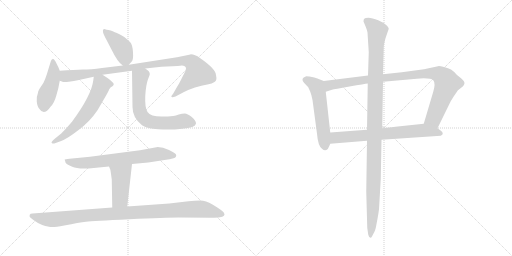
t = 0.00 s
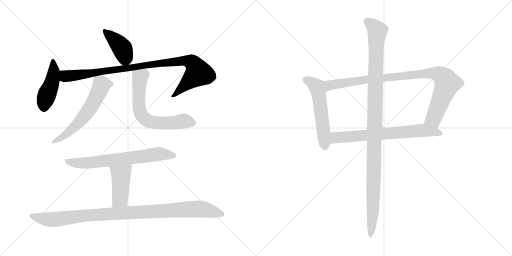
t = 2.00 s
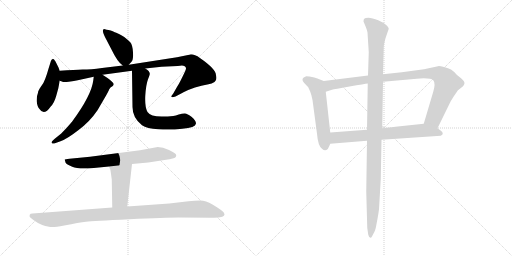
t = 4.00 s
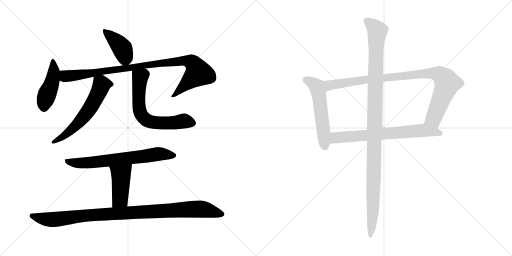
t = 5.99 s
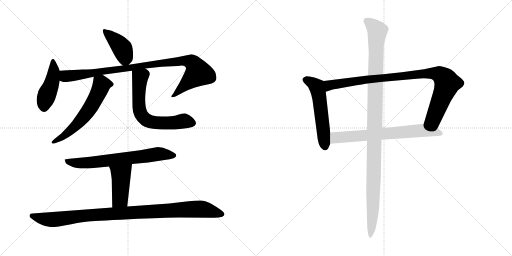
t = 7.99 s
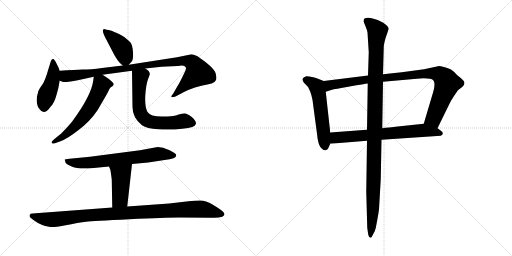
t = 9.99 s

The animated SVG that drew these frames (rendered in a browser with its animation timeline set to each time). Animation: 12 CSS @keyframes rules; one cycle of 9.99 s.

<svg version="1.1" viewBox="0 0 2048 1024" xmlns="http://www.w3.org/2000/svg">
  <g stroke="lightgray" stroke-dasharray="1,1" stroke-width="1" transform="scale(4, 4)">
    <line x1="0" y1="0" x2="256" y2="256"></line>
    <line x1="256" y1="0" x2="0" y2="256"></line>
    <line x1="128" y1="0" x2="128" y2="256"></line>
    <line x1="0" y1="128" x2="256" y2="128"></line>
    <line x1="256" y1="0" x2="512" y2="256"></line>
    <line x1="512" y1="0" x2="256" y2="256"></line>
    <line x1="384" y1="0" x2="384" y2="256"></line>
    <line x1="256" y1="128" x2="512" y2="128"></line>
  </g>
<g transform="scale(1, -1) translate(0, -850)">
   <style type="text/css">
    @keyframes keyframes0 {
      from {
       stroke: black;
       stroke-dashoffset: 414;
       stroke-width: 128;
       }
       57% {
       animation-timing-function: step-end;
       stroke: black;
       stroke-dashoffset: 0;
       stroke-width: 128;
       }
       to {
       stroke: black;
       stroke-width: 1024;
       }
       }
       #make-me-a-hanzi-animation-0 {
         animation: keyframes0 0.586914s both;
         animation-delay: 0.000000s;
         animation-timing-function: linear;
       }
    @keyframes keyframes1 {
      from {
       stroke: black;
       stroke-dashoffset: 448;
       stroke-width: 128;
       }
       59% {
       animation-timing-function: step-end;
       stroke: black;
       stroke-dashoffset: 0;
       stroke-width: 128;
       }
       to {
       stroke: black;
       stroke-width: 1024;
       }
       }
       #make-me-a-hanzi-animation-1 {
         animation: keyframes1 0.614583s both;
         animation-delay: 0.586914s;
         animation-timing-function: linear;
       }
    @keyframes keyframes2 {
      from {
       stroke: black;
       stroke-dashoffset: 971;
       stroke-width: 128;
       }
       76% {
       animation-timing-function: step-end;
       stroke: black;
       stroke-dashoffset: 0;
       stroke-width: 128;
       }
       to {
       stroke: black;
       stroke-width: 1024;
       }
       }
       #make-me-a-hanzi-animation-2 {
         animation: keyframes2 1.040202s both;
         animation-delay: 1.201497s;
         animation-timing-function: linear;
       }
    @keyframes keyframes3 {
      from {
       stroke: black;
       stroke-dashoffset: 602;
       stroke-width: 128;
       }
       66% {
       animation-timing-function: step-end;
       stroke: black;
       stroke-dashoffset: 0;
       stroke-width: 128;
       }
       to {
       stroke: black;
       stroke-width: 1024;
       }
       }
       #make-me-a-hanzi-animation-3 {
         animation: keyframes3 0.739909s both;
         animation-delay: 2.241699s;
         animation-timing-function: linear;
       }
    @keyframes keyframes4 {
      from {
       stroke: black;
       stroke-dashoffset: 655;
       stroke-width: 128;
       }
       68% {
       animation-timing-function: step-end;
       stroke: black;
       stroke-dashoffset: 0;
       stroke-width: 128;
       }
       to {
       stroke: black;
       stroke-width: 1024;
       }
       }
       #make-me-a-hanzi-animation-4 {
         animation: keyframes4 0.783040s both;
         animation-delay: 2.981608s;
         animation-timing-function: linear;
       }
    @keyframes keyframes5 {
      from {
       stroke: black;
       stroke-dashoffset: 693;
       stroke-width: 128;
       }
       69% {
       animation-timing-function: step-end;
       stroke: black;
       stroke-dashoffset: 0;
       stroke-width: 128;
       }
       to {
       stroke: black;
       stroke-width: 1024;
       }
       }
       #make-me-a-hanzi-animation-5 {
         animation: keyframes5 0.813965s both;
         animation-delay: 3.764648s;
         animation-timing-function: linear;
       }
    @keyframes keyframes6 {
      from {
       stroke: black;
       stroke-dashoffset: 441;
       stroke-width: 128;
       }
       59% {
       animation-timing-function: step-end;
       stroke: black;
       stroke-dashoffset: 0;
       stroke-width: 128;
       }
       to {
       stroke: black;
       stroke-width: 1024;
       }
       }
       #make-me-a-hanzi-animation-6 {
         animation: keyframes6 0.608887s both;
         animation-delay: 4.578613s;
         animation-timing-function: linear;
       }
    @keyframes keyframes7 {
      from {
       stroke: black;
       stroke-dashoffset: 1019;
       stroke-width: 128;
       }
       77% {
       animation-timing-function: step-end;
       stroke: black;
       stroke-dashoffset: 0;
       stroke-width: 128;
       }
       to {
       stroke: black;
       stroke-width: 1024;
       }
       }
       #make-me-a-hanzi-animation-7 {
         animation: keyframes7 1.079264s both;
         animation-delay: 5.187500s;
         animation-timing-function: linear;
       }
    @keyframes keyframes8 {
      from {
       stroke: black;
       stroke-dashoffset: 555;
       stroke-width: 128;
       }
       64% {
       animation-timing-function: step-end;
       stroke: black;
       stroke-dashoffset: 0;
       stroke-width: 128;
       }
       to {
       stroke: black;
       stroke-width: 1024;
       }
       }
       #make-me-a-hanzi-animation-8 {
         animation: keyframes8 0.701660s both;
         animation-delay: 6.266764s;
         animation-timing-function: linear;
       }
    @keyframes keyframes9 {
      from {
       stroke: black;
       stroke-dashoffset: 954;
       stroke-width: 128;
       }
       76% {
       animation-timing-function: step-end;
       stroke: black;
       stroke-dashoffset: 0;
       stroke-width: 128;
       }
       to {
       stroke: black;
       stroke-width: 1024;
       }
       }
       #make-me-a-hanzi-animation-9 {
         animation: keyframes9 1.026367s both;
         animation-delay: 6.968424s;
         animation-timing-function: linear;
       }
    @keyframes keyframes10 {
      from {
       stroke: black;
       stroke-dashoffset: 698;
       stroke-width: 128;
       }
       69% {
       animation-timing-function: step-end;
       stroke: black;
       stroke-dashoffset: 0;
       stroke-width: 128;
       }
       to {
       stroke: black;
       stroke-width: 1024;
       }
       }
       #make-me-a-hanzi-animation-10 {
         animation: keyframes10 0.818034s both;
         animation-delay: 7.994791s;
         animation-timing-function: linear;
       }
    @keyframes keyframes11 {
      from {
       stroke: black;
       stroke-dashoffset: 1137;
       stroke-width: 128;
       }
       79% {
       animation-timing-function: step-end;
       stroke: black;
       stroke-dashoffset: 0;
       stroke-width: 128;
       }
       to {
       stroke: black;
       stroke-width: 1024;
       }
       }
       #make-me-a-hanzi-animation-11 {
         animation: keyframes11 1.175293s both;
         animation-delay: 8.812825s;
         animation-timing-function: linear;
       }
</style>
<path d="M 515.0 591.5 L 526.0 603.5 Q 534.0 610.5 532.0 641.5 Q 530.0 671.5 521.0 681.5 Q 512.0 690.5 497.0 702.5 Q 471.0 717.5 465.0 719.5 Q 460.0 720.5 451.0 725.5 Q 443.0 729.5 434.0 730.5 Q 426.0 731.5 420.0 733.5 Q 415.0 734.5 413.0 732.5 Q 407.0 725.5 423.0 696.5 L 447.0 650.5 Q 470.0 602.5 491.0 588.5 C 504.0 578.5 504.0 578.5 515.0 591.5 Z" fill="lightgray"></path> 
<path d="M 239.0 567.5 L 234.0 580.5 L 222.0 604.5 Q 215.0 615.5 211.0 614.5 Q 207.0 613.5 204.0 607.5 L 194.0 575.5 Q 187.0 550.5 181.0 535.5 Q 176.0 520.5 164.0 504.5 Q 152.0 487.5 152.0 479.5 Q 146.0 465.5 147.0 444.5 Q 149.0 423.5 158.0 414.5 Q 176.0 385.5 203.0 424.5 Q 217.0 438.5 225.0 467.5 L 233.0 496.5 L 239.0 527.5 L 239.0 567.5 Z" fill="lightgray"></path> 
<path d="M 239.0 527.5 L 248.0 524.5 Q 252.0 520.5 275.0 523.5 Q 298.0 526.5 311.0 529.5 L 375.0 543.5 L 410.0 551.5 L 528.0 567.5 L 581.0 576.5 L 646.0 583.5 L 711.0 586.5 Q 731.0 590.5 737.0 586.5 Q 744.0 582.5 744.0 577.5 Q 745.0 571.5 730.0 543.5 Q 716.0 514.5 709.0 504.5 L 693.0 476.5 L 685.0 465.5 Q 685.0 464.5 687.0 462.5 Q 689.0 459.5 702.0 464.5 L 736.0 482.5 Q 775.0 502.5 834.0 513.5 Q 847.0 515.5 858.0 522.5 Q 869.0 528.5 864.0 550.5 Q 862.0 575.5 801.0 617.5 Q 772.0 636.5 757.0 631.5 L 708.0 621.5 L 515.0 591.5 L 491.0 588.5 L 408.0 578.5 Q 363.0 572.5 331.0 572.5 Q 300.0 571.5 239.0 567.5 C 209.0 565.5 210.0 534.5 239.0 527.5 Z" fill="lightgray"></path> 
<path d="M 375.0 543.5 L 373.0 528.5 Q 366.0 469.5 288.0 363.5 Q 266.0 337.5 245.0 316.5 L 219.0 295.5 Q 203.0 282.5 207.0 278.5 Q 211.0 274.5 217.0 276.5 L 242.0 285.5 Q 268.0 294.5 313.0 329.5 Q 359.0 363.5 390.0 409.5 L 415.0 452.5 Q 434.0 484.5 437.0 493.5 Q 440.0 501.5 451.0 506.5 Q 455.0 511.5 455.0 514.5 Q 455.0 516.5 446.0 525.5 Q 438.0 533.5 430.0 538.5 L 410.0 551.5 C 385.0 567.5 379.0 571.5 375.0 543.5 Z" fill="lightgray"></path> 
<path d="M 528.0 567.5 L 530.0 422.5 Q 530.0 379.5 568.0 349.5 Q 587.0 336.5 633.0 333.5 Q 679.0 329.5 729.0 335.5 Q 782.0 339.5 784.0 356.5 Q 784.0 367.5 767.0 382.5 Q 750.0 396.5 739.0 396.5 Q 728.0 396.5 715.0 392.5 Q 703.0 388.5 693.0 386.5 L 671.0 384.5 L 646.0 384.5 Q 602.0 384.5 590.0 402.5 Q 579.0 419.5 581.0 466.5 Q 584.0 512.5 592.0 533.5 Q 600.0 553.5 599.0 554.5 Q 600.0 565.5 581.0 576.5 C 557.0 594.5 528.0 597.5 528.0 567.5 Z" fill="lightgray"></path> 
<path d="M 631.0 262.5 L 560.0 249.5 L 360.0 223.5 L 278.0 215.5 Q 260.0 213.5 259.0 212.5 Q 258.0 210.5 260.0 208.5 L 262.0 200.5 Q 265.0 193.5 289.0 183.5 Q 313.0 172.5 375.0 178.5 L 436.0 184.5 L 528.0 194.5 L 593.0 200.5 L 658.0 210.5 Q 681.0 212.5 694.0 217.5 Q 708.0 221.5 704.0 232.5 Q 702.0 238.5 676.0 250.5 Q 651.0 262.5 631.0 262.5 Z" fill="lightgray"></path> 
<path d="M 436.0 184.5 L 441.0 172.5 Q 442.0 171.5 447.0 132.5 L 449.0 20.5 C 450.0 -9.5 506.0 -5.5 509.0 24.5 L 528.0 194.5 C 531.0 224.5 424.0 212.5 436.0 184.5 Z" fill="lightgray"></path> 
<path d="M 449.0 20.5 L 130.0 -3.5 Q 121.0 -3.5 119.0 -8.5 Q 117.0 -14.5 120.0 -18.5 Q 128.0 -25.5 138.0 -32.5 Q 148.0 -40.5 169.0 -49.5 Q 198.0 -58.5 210.0 -57.5 Q 223.0 -57.5 257.0 -51.5 Q 317.0 -39.5 344.0 -36.5 Q 371.0 -33.5 517.0 -26.5 Q 664.0 -19.5 715.0 -19.5 L 846.0 -20.5 Q 875.0 -21.5 889.0 -16.5 Q 907.0 -9.5 889.0 6.5 Q 878.0 15.5 850.0 32.5 Q 823.0 48.5 801.0 48.5 Q 779.0 48.5 754.0 45.5 L 677.0 36.5 L 509.0 24.5 L 449.0 20.5 Z" fill="lightgray"></path> 
<path d="M 1295.0 526.5 L 1272.0 535.5 Q 1270.0 537.5 1253.0 541.5 Q 1236.0 545.5 1225.0 545.5 Q 1212.0 541.5 1210.0 534.5 Q 1209.0 526.5 1216.0 519.5 L 1233.0 501.5 L 1241.0 483.5 Q 1246.0 471.5 1250.0 450.5 L 1268.0 315.5 Q 1272.0 266.5 1288.0 255.5 Q 1300.0 243.5 1310.0 253.5 Q 1313.0 256.5 1321.0 275.5 L 1321.0 320.5 L 1303.0 483.5 C 1300.0 513.5 1298.0 525.5 1295.0 526.5 Z" fill="lightgray"></path> 
<path d="M 1752.0 585.5 L 1696.0 573.5 L 1607.0 561.5 L 1532.0 553.5 L 1472.0 548.5 L 1295.0 526.5 C 1265.0 522.5 1274.0 474.5 1303.0 483.5 L 1328.0 491.5 Q 1336.0 493.5 1398.0 504.5 Q 1460.0 515.5 1471.0 516.5 L 1532.0 523.5 L 1667.0 535.5 Q 1723.0 539.5 1733.0 529.5 Q 1743.0 518.5 1733.0 483.5 L 1695.0 355.5 C 1686.0 326.5 1737.0 310.5 1750.0 337.5 L 1797.0 433.5 Q 1802.0 445.5 1816.0 466.5 Q 1830.0 487.5 1832.0 489.5 L 1851.0 504.5 Q 1863.0 517.5 1854.0 527.5 Q 1846.0 536.5 1843.0 538.5 L 1828.0 550.5 Q 1814.0 566.5 1804.0 572.5 Q 1794.0 577.5 1776.0 582.5 Q 1758.0 586.5 1752.0 585.5 Z" fill="lightgray"></path> 
<path d="M 1321.0 275.5 L 1468.0 287.5 L 1526.0 291.5 L 1763.0 307.5 Q 1771.0 310.5 1771.0 316.5 Q 1772.0 322.5 1761.0 329.5 L 1750.0 337.5 C 1726.0 355.5 1721.0 358.5 1695.0 355.5 L 1591.0 344.5 Q 1590.0 344.5 1529.0 337.5 L 1468.0 331.5 L 1321.0 320.5 C 1291.0 318.5 1291.0 273.5 1321.0 275.5 Z" fill="lightgray"></path> 
<path d="M 1532.0 553.5 L 1535.0 661.5 Q 1535.0 672.5 1542.0 697.5 L 1555.0 735.5 Q 1554.0 745.5 1533.0 759.5 L 1513.0 769.5 Q 1488.0 779.5 1474.0 779.5 Q 1460.0 779.5 1457.0 775.5 Q 1454.0 772.5 1454.0 764.5 L 1462.0 745.5 Q 1469.0 728.5 1470.0 720.5 L 1475.0 641.5 L 1472.0 548.5 L 1471.0 516.5 L 1468.0 331.5 L 1468.0 287.5 L 1465.0 83.5 L 1469.0 -60.5 L 1473.0 -88.5 Q 1476.0 -100.5 1482.0 -100.5 Q 1484.0 -103.5 1492.0 -87.5 Q 1501.0 -72.5 1503.0 -61.5 L 1510.0 -24.5 Q 1514.0 -2.5 1516.0 13.5 L 1523.0 133.5 L 1526.0 291.5 L 1529.0 337.5 L 1532.0 523.5 L 1532.0 553.5 Z" fill="lightgray"></path> 
      <clipPath id="make-me-a-hanzi-clip-0">
      <path d="M 515.0 591.5 L 526.0 603.5 Q 534.0 610.5 532.0 641.5 Q 530.0 671.5 521.0 681.5 Q 512.0 690.5 497.0 702.5 Q 471.0 717.5 465.0 719.5 Q 460.0 720.5 451.0 725.5 Q 443.0 729.5 434.0 730.5 Q 426.0 731.5 420.0 733.5 Q 415.0 734.5 413.0 732.5 Q 407.0 725.5 423.0 696.5 L 447.0 650.5 Q 470.0 602.5 491.0 588.5 C 504.0 578.5 504.0 578.5 515.0 591.5 Z" fill="lightgray"></path>
      </clipPath>
      <path clip-path="url(#make-me-a-hanzi-clip-0)" d="M 417.0 727.5 L 490.0 655.5 L 500.0 619.5 L 495.0 602.5 " fill="none" id="make-me-a-hanzi-animation-0" stroke-dasharray="286 572" stroke-linecap="round"></path>

      <clipPath id="make-me-a-hanzi-clip-1">
      <path d="M 239.0 567.5 L 234.0 580.5 L 222.0 604.5 Q 215.0 615.5 211.0 614.5 Q 207.0 613.5 204.0 607.5 L 194.0 575.5 Q 187.0 550.5 181.0 535.5 Q 176.0 520.5 164.0 504.5 Q 152.0 487.5 152.0 479.5 Q 146.0 465.5 147.0 444.5 Q 149.0 423.5 158.0 414.5 Q 176.0 385.5 203.0 424.5 Q 217.0 438.5 225.0 467.5 L 233.0 496.5 L 239.0 527.5 L 239.0 567.5 Z" fill="lightgray"></path>
      </clipPath>
      <path clip-path="url(#make-me-a-hanzi-clip-1)" d="M 213.0 605.5 L 216.0 565.5 L 209.0 525.5 L 177.0 441.5 L 175.0 420.5 " fill="none" id="make-me-a-hanzi-animation-1" stroke-dasharray="320 640" stroke-linecap="round"></path>

      <clipPath id="make-me-a-hanzi-clip-2">
      <path d="M 239.0 527.5 L 248.0 524.5 Q 252.0 520.5 275.0 523.5 Q 298.0 526.5 311.0 529.5 L 375.0 543.5 L 410.0 551.5 L 528.0 567.5 L 581.0 576.5 L 646.0 583.5 L 711.0 586.5 Q 731.0 590.5 737.0 586.5 Q 744.0 582.5 744.0 577.5 Q 745.0 571.5 730.0 543.5 Q 716.0 514.5 709.0 504.5 L 693.0 476.5 L 685.0 465.5 Q 685.0 464.5 687.0 462.5 Q 689.0 459.5 702.0 464.5 L 736.0 482.5 Q 775.0 502.5 834.0 513.5 Q 847.0 515.5 858.0 522.5 Q 869.0 528.5 864.0 550.5 Q 862.0 575.5 801.0 617.5 Q 772.0 636.5 757.0 631.5 L 708.0 621.5 L 515.0 591.5 L 491.0 588.5 L 408.0 578.5 Q 363.0 572.5 331.0 572.5 Q 300.0 571.5 239.0 567.5 C 209.0 565.5 210.0 534.5 239.0 527.5 Z" fill="lightgray"></path>
      </clipPath>
      <path clip-path="url(#make-me-a-hanzi-clip-2)" d="M 249.0 560.5 L 259.0 547.5 L 279.0 546.5 L 643.0 598.5 L 730.0 607.5 L 766.0 600.5 L 776.0 593.5 L 794.0 558.5 L 693.0 468.5 " fill="none" id="make-me-a-hanzi-animation-2" stroke-dasharray="843 1686" stroke-linecap="round"></path>

      <clipPath id="make-me-a-hanzi-clip-3">
      <path d="M 375.0 543.5 L 373.0 528.5 Q 366.0 469.5 288.0 363.5 Q 266.0 337.5 245.0 316.5 L 219.0 295.5 Q 203.0 282.5 207.0 278.5 Q 211.0 274.5 217.0 276.5 L 242.0 285.5 Q 268.0 294.5 313.0 329.5 Q 359.0 363.5 390.0 409.5 L 415.0 452.5 Q 434.0 484.5 437.0 493.5 Q 440.0 501.5 451.0 506.5 Q 455.0 511.5 455.0 514.5 Q 455.0 516.5 446.0 525.5 Q 438.0 533.5 430.0 538.5 L 410.0 551.5 C 385.0 567.5 379.0 571.5 375.0 543.5 Z" fill="lightgray"></path>
      </clipPath>
      <path clip-path="url(#make-me-a-hanzi-clip-3)" d="M 444.0 514.5 L 406.0 511.5 L 368.0 429.5 L 336.0 384.5 L 282.0 327.5 L 213.0 280.5 " fill="none" id="make-me-a-hanzi-animation-3" stroke-dasharray="474 948" stroke-linecap="round"></path>

      <clipPath id="make-me-a-hanzi-clip-4">
      <path d="M 528.0 567.5 L 530.0 422.5 Q 530.0 379.5 568.0 349.5 Q 587.0 336.5 633.0 333.5 Q 679.0 329.5 729.0 335.5 Q 782.0 339.5 784.0 356.5 Q 784.0 367.5 767.0 382.5 Q 750.0 396.5 739.0 396.5 Q 728.0 396.5 715.0 392.5 Q 703.0 388.5 693.0 386.5 L 671.0 384.5 L 646.0 384.5 Q 602.0 384.5 590.0 402.5 Q 579.0 419.5 581.0 466.5 Q 584.0 512.5 592.0 533.5 Q 600.0 553.5 599.0 554.5 Q 600.0 565.5 581.0 576.5 C 557.0 594.5 528.0 597.5 528.0 567.5 Z" fill="lightgray"></path>
      </clipPath>
      <path clip-path="url(#make-me-a-hanzi-clip-4)" d="M 536.0 560.5 L 560.0 538.5 L 555.0 430.5 L 565.0 390.5 L 580.0 374.5 L 627.0 359.5 L 667.0 357.5 L 744.0 365.5 L 771.0 358.5 " fill="none" id="make-me-a-hanzi-animation-4" stroke-dasharray="527 1054" stroke-linecap="round"></path>

      <clipPath id="make-me-a-hanzi-clip-5">
      <path d="M 631.0 262.5 L 560.0 249.5 L 360.0 223.5 L 278.0 215.5 Q 260.0 213.5 259.0 212.5 Q 258.0 210.5 260.0 208.5 L 262.0 200.5 Q 265.0 193.5 289.0 183.5 Q 313.0 172.5 375.0 178.5 L 436.0 184.5 L 528.0 194.5 L 593.0 200.5 L 658.0 210.5 Q 681.0 212.5 694.0 217.5 Q 708.0 221.5 704.0 232.5 Q 702.0 238.5 676.0 250.5 Q 651.0 262.5 631.0 262.5 Z" fill="lightgray"></path>
      </clipPath>
      <path clip-path="url(#make-me-a-hanzi-clip-5)" d="M 262.0 211.5 L 286.0 200.5 L 346.0 198.5 L 629.0 234.5 L 694.0 228.5 " fill="none" id="make-me-a-hanzi-animation-5" stroke-dasharray="565 1130" stroke-linecap="round"></path>

      <clipPath id="make-me-a-hanzi-clip-6">
      <path d="M 436.0 184.5 L 441.0 172.5 Q 442.0 171.5 447.0 132.5 L 449.0 20.5 C 450.0 -9.5 506.0 -5.5 509.0 24.5 L 528.0 194.5 C 531.0 224.5 424.0 212.5 436.0 184.5 Z" fill="lightgray"></path>
      </clipPath>
      <path clip-path="url(#make-me-a-hanzi-clip-6)" d="M 521.0 187.5 L 483.0 148.5 L 480.0 54.5 L 456.0 27.5 " fill="none" id="make-me-a-hanzi-animation-6" stroke-dasharray="313 626" stroke-linecap="round"></path>

      <clipPath id="make-me-a-hanzi-clip-7">
      <path d="M 449.0 20.5 L 130.0 -3.5 Q 121.0 -3.5 119.0 -8.5 Q 117.0 -14.5 120.0 -18.5 Q 128.0 -25.5 138.0 -32.5 Q 148.0 -40.5 169.0 -49.5 Q 198.0 -58.5 210.0 -57.5 Q 223.0 -57.5 257.0 -51.5 Q 317.0 -39.5 344.0 -36.5 Q 371.0 -33.5 517.0 -26.5 Q 664.0 -19.5 715.0 -19.5 L 846.0 -20.5 Q 875.0 -21.5 889.0 -16.5 Q 907.0 -9.5 889.0 6.5 Q 878.0 15.5 850.0 32.5 Q 823.0 48.5 801.0 48.5 Q 779.0 48.5 754.0 45.5 L 677.0 36.5 L 509.0 24.5 L 449.0 20.5 Z" fill="lightgray"></path>
      </clipPath>
      <path clip-path="url(#make-me-a-hanzi-clip-7)" d="M 128.0 -12.5 L 172.0 -24.5 L 214.0 -27.5 L 379.0 -8.5 L 794.0 14.5 L 886.0 -4.5 " fill="none" id="make-me-a-hanzi-animation-7" stroke-dasharray="891 1782" stroke-linecap="round"></path>

      <clipPath id="make-me-a-hanzi-clip-8">
      <path d="M 1295.0 526.5 L 1272.0 535.5 Q 1270.0 537.5 1253.0 541.5 Q 1236.0 545.5 1225.0 545.5 Q 1212.0 541.5 1210.0 534.5 Q 1209.0 526.5 1216.0 519.5 L 1233.0 501.5 L 1241.0 483.5 Q 1246.0 471.5 1250.0 450.5 L 1268.0 315.5 Q 1272.0 266.5 1288.0 255.5 Q 1300.0 243.5 1310.0 253.5 Q 1313.0 256.5 1321.0 275.5 L 1321.0 320.5 L 1303.0 483.5 C 1300.0 513.5 1298.0 525.5 1295.0 526.5 Z" fill="lightgray"></path>
      </clipPath>
      <path clip-path="url(#make-me-a-hanzi-clip-8)" d="M 1220.0 531.5 L 1253.0 516.5 L 1269.0 499.5 L 1300.0 262.5 " fill="none" id="make-me-a-hanzi-animation-8" stroke-dasharray="427 854" stroke-linecap="round"></path>

      <clipPath id="make-me-a-hanzi-clip-9">
      <path d="M 1752.0 585.5 L 1696.0 573.5 L 1607.0 561.5 L 1532.0 553.5 L 1472.0 548.5 L 1295.0 526.5 C 1265.0 522.5 1274.0 474.5 1303.0 483.5 L 1328.0 491.5 Q 1336.0 493.5 1398.0 504.5 Q 1460.0 515.5 1471.0 516.5 L 1532.0 523.5 L 1667.0 535.5 Q 1723.0 539.5 1733.0 529.5 Q 1743.0 518.5 1733.0 483.5 L 1695.0 355.5 C 1686.0 326.5 1737.0 310.5 1750.0 337.5 L 1797.0 433.5 Q 1802.0 445.5 1816.0 466.5 Q 1830.0 487.5 1832.0 489.5 L 1851.0 504.5 Q 1863.0 517.5 1854.0 527.5 Q 1846.0 536.5 1843.0 538.5 L 1828.0 550.5 Q 1814.0 566.5 1804.0 572.5 Q 1794.0 577.5 1776.0 582.5 Q 1758.0 586.5 1752.0 585.5 Z" fill="lightgray"></path>
      </clipPath>
      <path clip-path="url(#make-me-a-hanzi-clip-9)" d="M 1307.0 491.5 L 1319.0 510.5 L 1422.0 526.5 L 1691.0 555.5 L 1756.0 553.5 L 1781.0 533.5 L 1789.0 516.5 L 1734.0 375.5 L 1704.0 360.5 " fill="none" id="make-me-a-hanzi-animation-9" stroke-dasharray="826 1652" stroke-linecap="round"></path>

      <clipPath id="make-me-a-hanzi-clip-10">
      <path d="M 1321.0 275.5 L 1468.0 287.5 L 1526.0 291.5 L 1763.0 307.5 Q 1771.0 310.5 1771.0 316.5 Q 1772.0 322.5 1761.0 329.5 L 1750.0 337.5 C 1726.0 355.5 1721.0 358.5 1695.0 355.5 L 1591.0 344.5 Q 1590.0 344.5 1529.0 337.5 L 1468.0 331.5 L 1321.0 320.5 C 1291.0 318.5 1291.0 273.5 1321.0 275.5 Z" fill="lightgray"></path>
      </clipPath>
      <path clip-path="url(#make-me-a-hanzi-clip-10)" d="M 1328.0 283.5 L 1345.0 300.5 L 1694.0 329.5 L 1761.0 316.5 " fill="none" id="make-me-a-hanzi-animation-10" stroke-dasharray="570 1140" stroke-linecap="round"></path>

      <clipPath id="make-me-a-hanzi-clip-11">
      <path d="M 1532.0 553.5 L 1535.0 661.5 Q 1535.0 672.5 1542.0 697.5 L 1555.0 735.5 Q 1554.0 745.5 1533.0 759.5 L 1513.0 769.5 Q 1488.0 779.5 1474.0 779.5 Q 1460.0 779.5 1457.0 775.5 Q 1454.0 772.5 1454.0 764.5 L 1462.0 745.5 Q 1469.0 728.5 1470.0 720.5 L 1475.0 641.5 L 1472.0 548.5 L 1471.0 516.5 L 1468.0 331.5 L 1468.0 287.5 L 1465.0 83.5 L 1469.0 -60.5 L 1473.0 -88.5 Q 1476.0 -100.5 1482.0 -100.5 Q 1484.0 -103.5 1492.0 -87.5 Q 1501.0 -72.5 1503.0 -61.5 L 1510.0 -24.5 Q 1514.0 -2.5 1516.0 13.5 L 1523.0 133.5 L 1526.0 291.5 L 1529.0 337.5 L 1532.0 523.5 L 1532.0 553.5 Z" fill="lightgray"></path>
      </clipPath>
      <path clip-path="url(#make-me-a-hanzi-clip-11)" d="M 1465.0 767.5 L 1510.0 726.5 L 1504.0 667.5 L 1492.0 11.5 L 1480.0 -92.5 " fill="none" id="make-me-a-hanzi-animation-11" stroke-dasharray="1009 2018" stroke-linecap="round"></path>

</g>
</svg>
